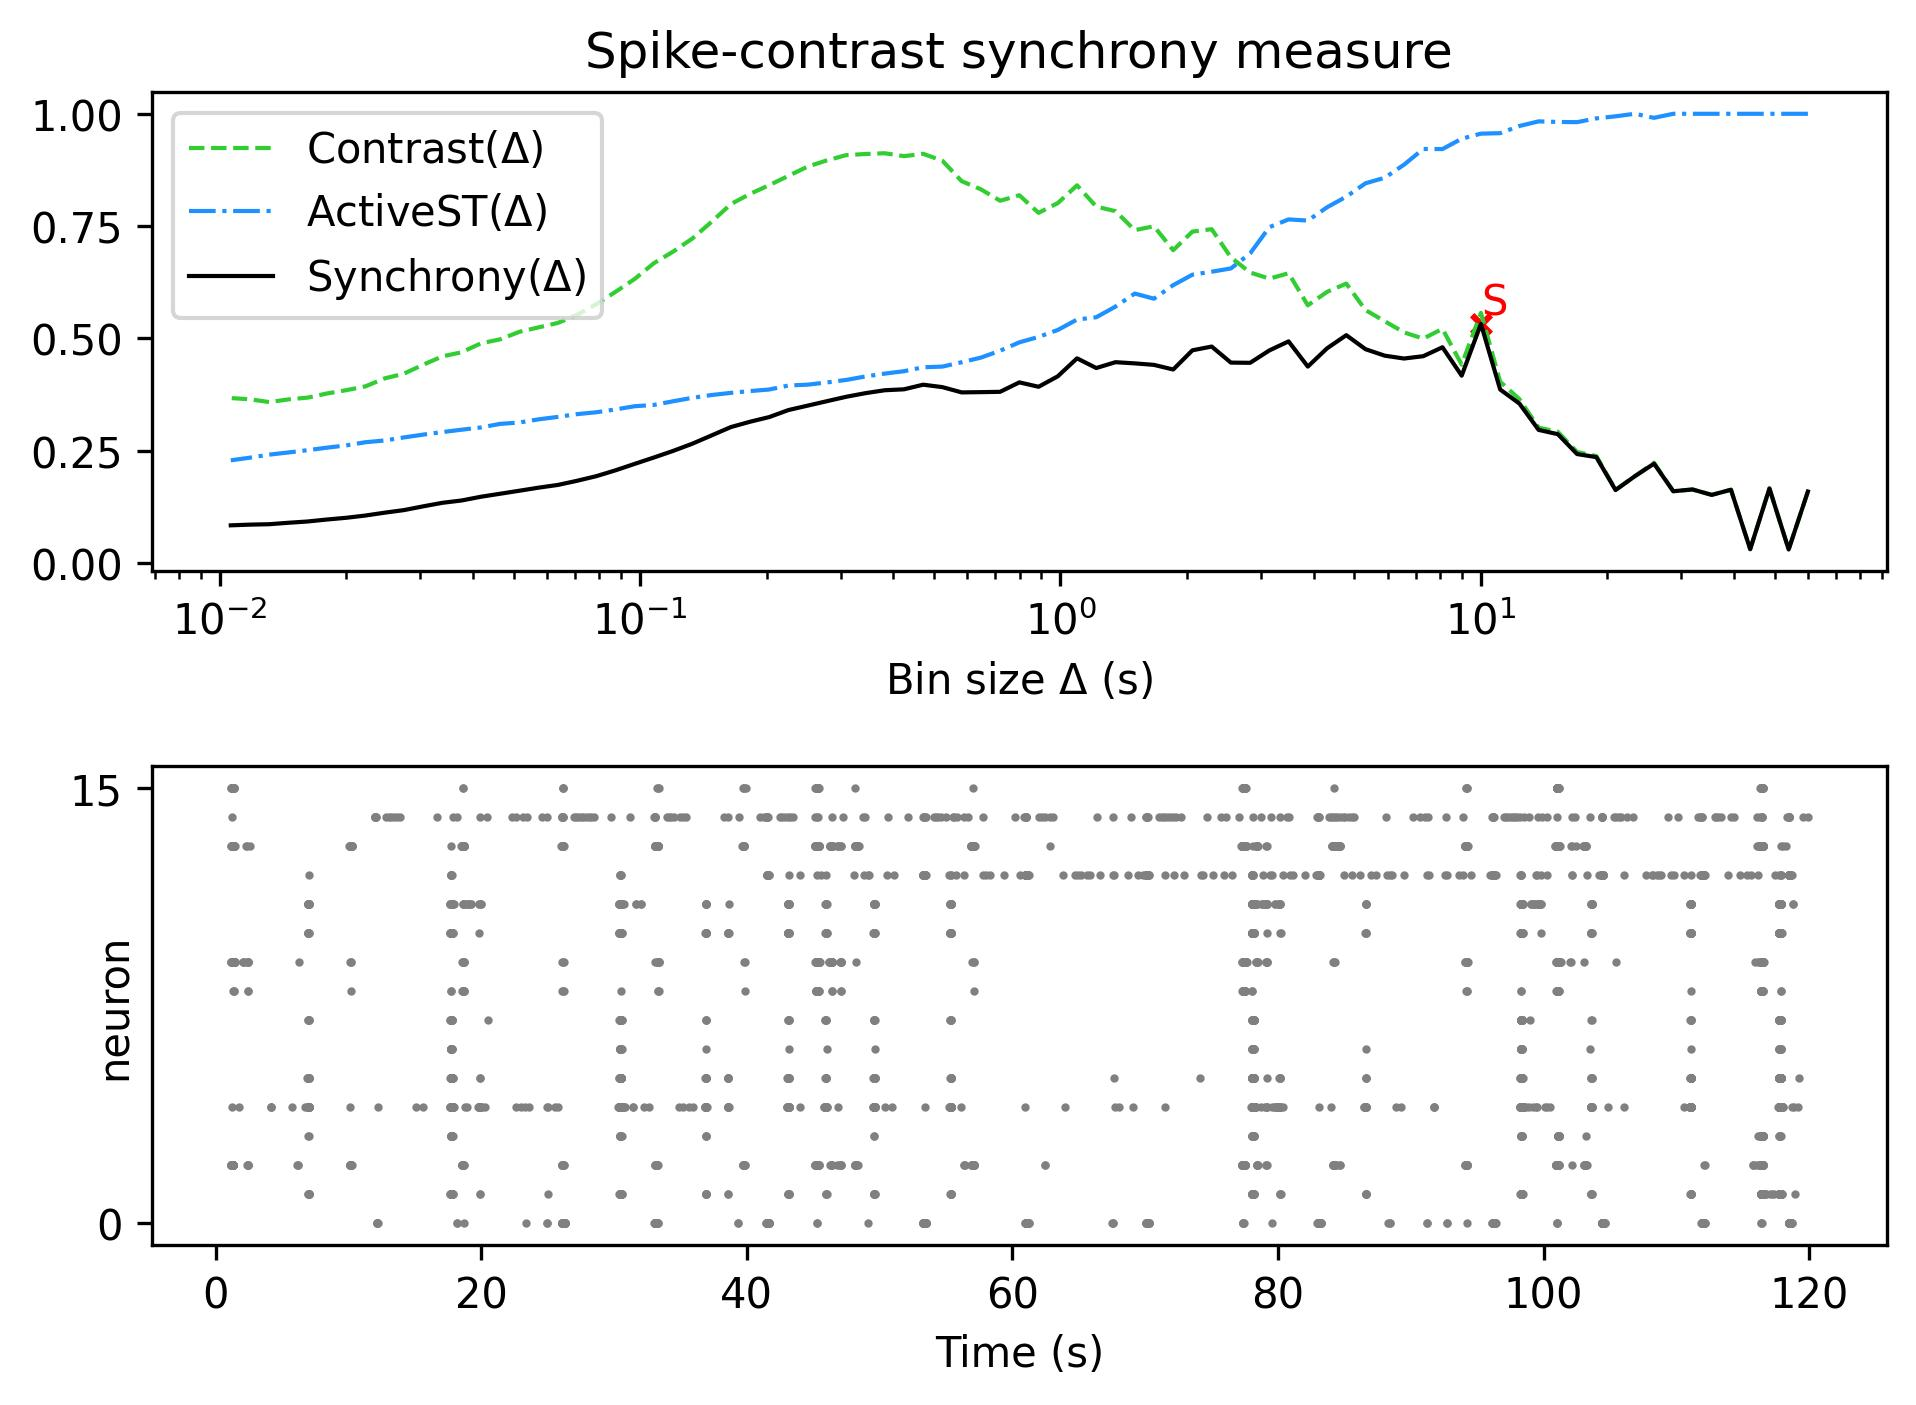

The file beside this chart, header and first rows:
, Spike-contrast (60.0 s), Spike-contrast (54.0 s), Spike-contrast (48.6 s), Spike-contrast (43.74 s), Spike-contrast (39.366 s), Spike-contrast (35.429 s), Spike-contrast (31.886 s), Spike-contrast (28.698 s), Spike-contrast (25.828 s), Spike-contrast (23.245 s), Spike-contrast (20.921 s), Spike-contrast (18.829 s), Spike-contrast (16.946 s), Spike-contrast (15.251 s), Spike-contrast (13.726 s), Spike-contrast (12.353 s), Spike-contrast (11.118 s), Spike-contrast (10.006 s), Spike-contrast (9.006 s), Spike-contrast (8.105 s), Spike-contrast (7.295 s), Spike-contrast (6.565 s), Spike-contrast (5.909 s)
0, 0.1592, 0.03022, 0.1661, 0.03085, 0.1632, 0.1517, 0.1638, 0.1599, 0.2212, 0.1932, 0.1624, 0.2358, 0.2426, 0.2868, 0.2964, 0.355, 0.3863, 0.5323, 0.4171, 0.4803, 0.4604, 0.4553, 0.4616
